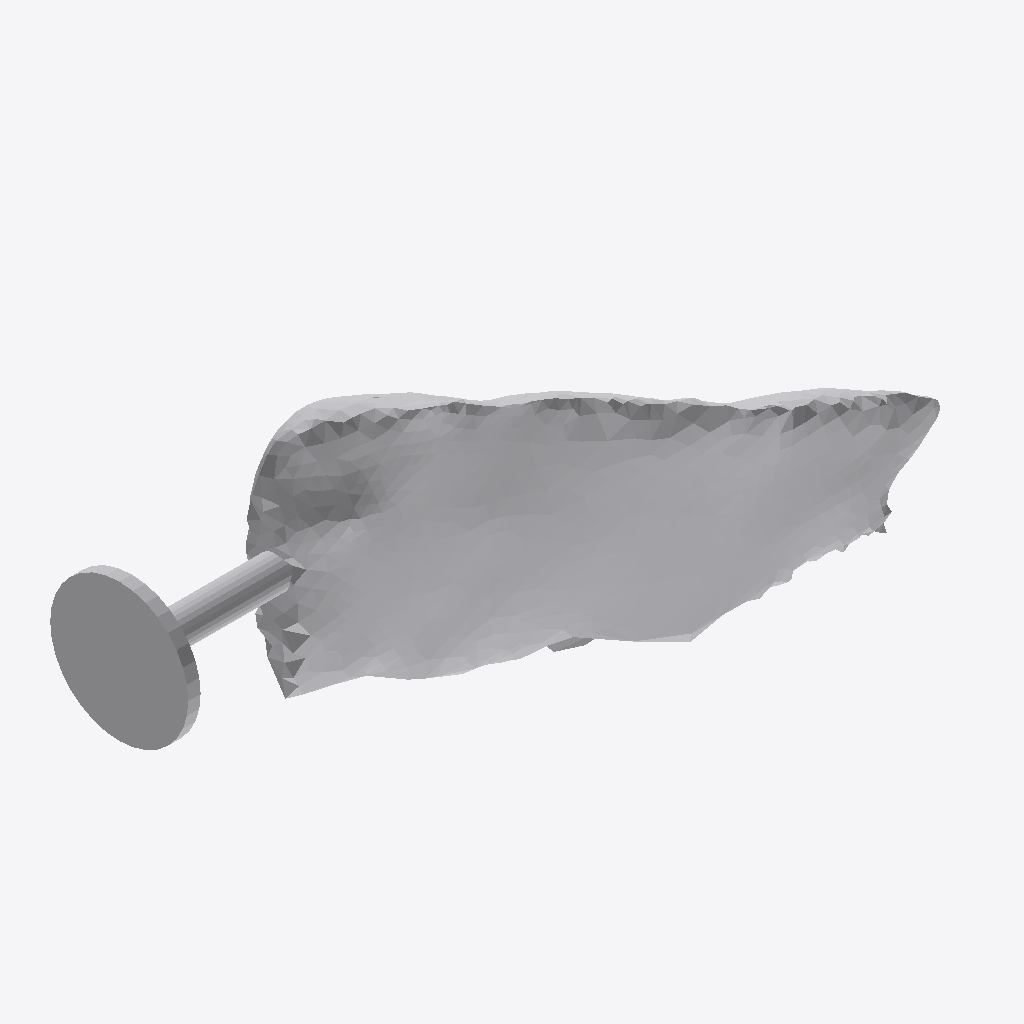
Isometric view of an IFC building model (IFC-SPF (STEP), schema IFC4, length unit metre), seen from the south-west, elements coloured by IFC class: 1 other element (light grey).
Extent 0.826 m × 0.151 m × 0.380 m (x, y, z). Storeys (1): Ground Floor at 0.00 m. Elements (1): 1 IfcFurniture.

HEADER;
FILE_DESCRIPTION(('ViewDefinition [CoordinationView]'),'2;1');
FILE_NAME('','2026-07-12T07:11:51',(''),(''),'IfcOpenShell 0.8.0','IfcOpenShell 0.8.0','');
FILE_SCHEMA(('IFC4'));
ENDSEC;
DATA;
#17=IFCPROJECT('2eQ0qiUMH6L95Xt5yCHShw',#5,'Office Project',$,$,$,$,(#15),#10);
#20=IFCSITE('2KswqsS3zD7hb1p4hkBCeX',#5,'Site',$,$,#19,$,$,.ELEMENT.,$,$,$,$,$);
#22=IFCBUILDING('0X18$8VvL2kfnmspGRf4Q8',#5,'Building',$,$,#21,$,$,.ELEMENT.,$,$,$);
#24=IFCBUILDINGSTOREY('3_ZDuUE4PA$gn9VxJHobW6',#5,'Ground Floor',$,$,#23,$,$,.ELEMENT.,0.0);
#35=IFCFURNITURE('2KpyB$03fD2fIiCJngDBYE',#5,'list06_stool',$,$,#34,#31,$,$);
ENDSEC;
